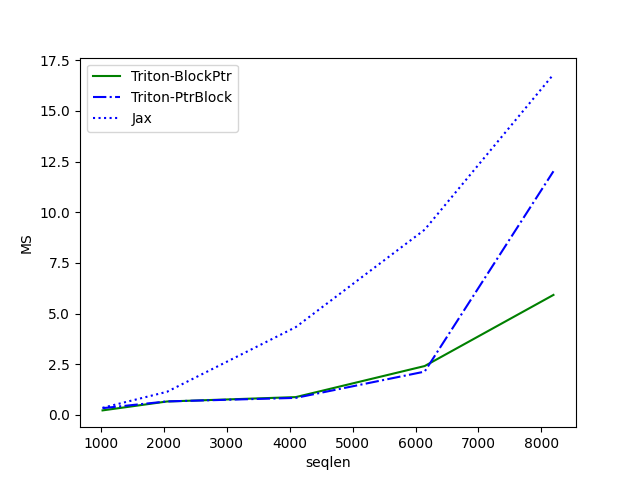

The file beside this chart, header and first rows:
seqlen, Triton-BlockPtr, Triton-PtrBlock, Jax
1024, 0.2243, 0.3345, 0.3521
2048, 0.6636, 0.6676, 1.142
4096, 0.8806, 0.8419, 4.334
6144, 2.412, 2.137, 9.139
8192, 5.922, 12.02, 16.8
